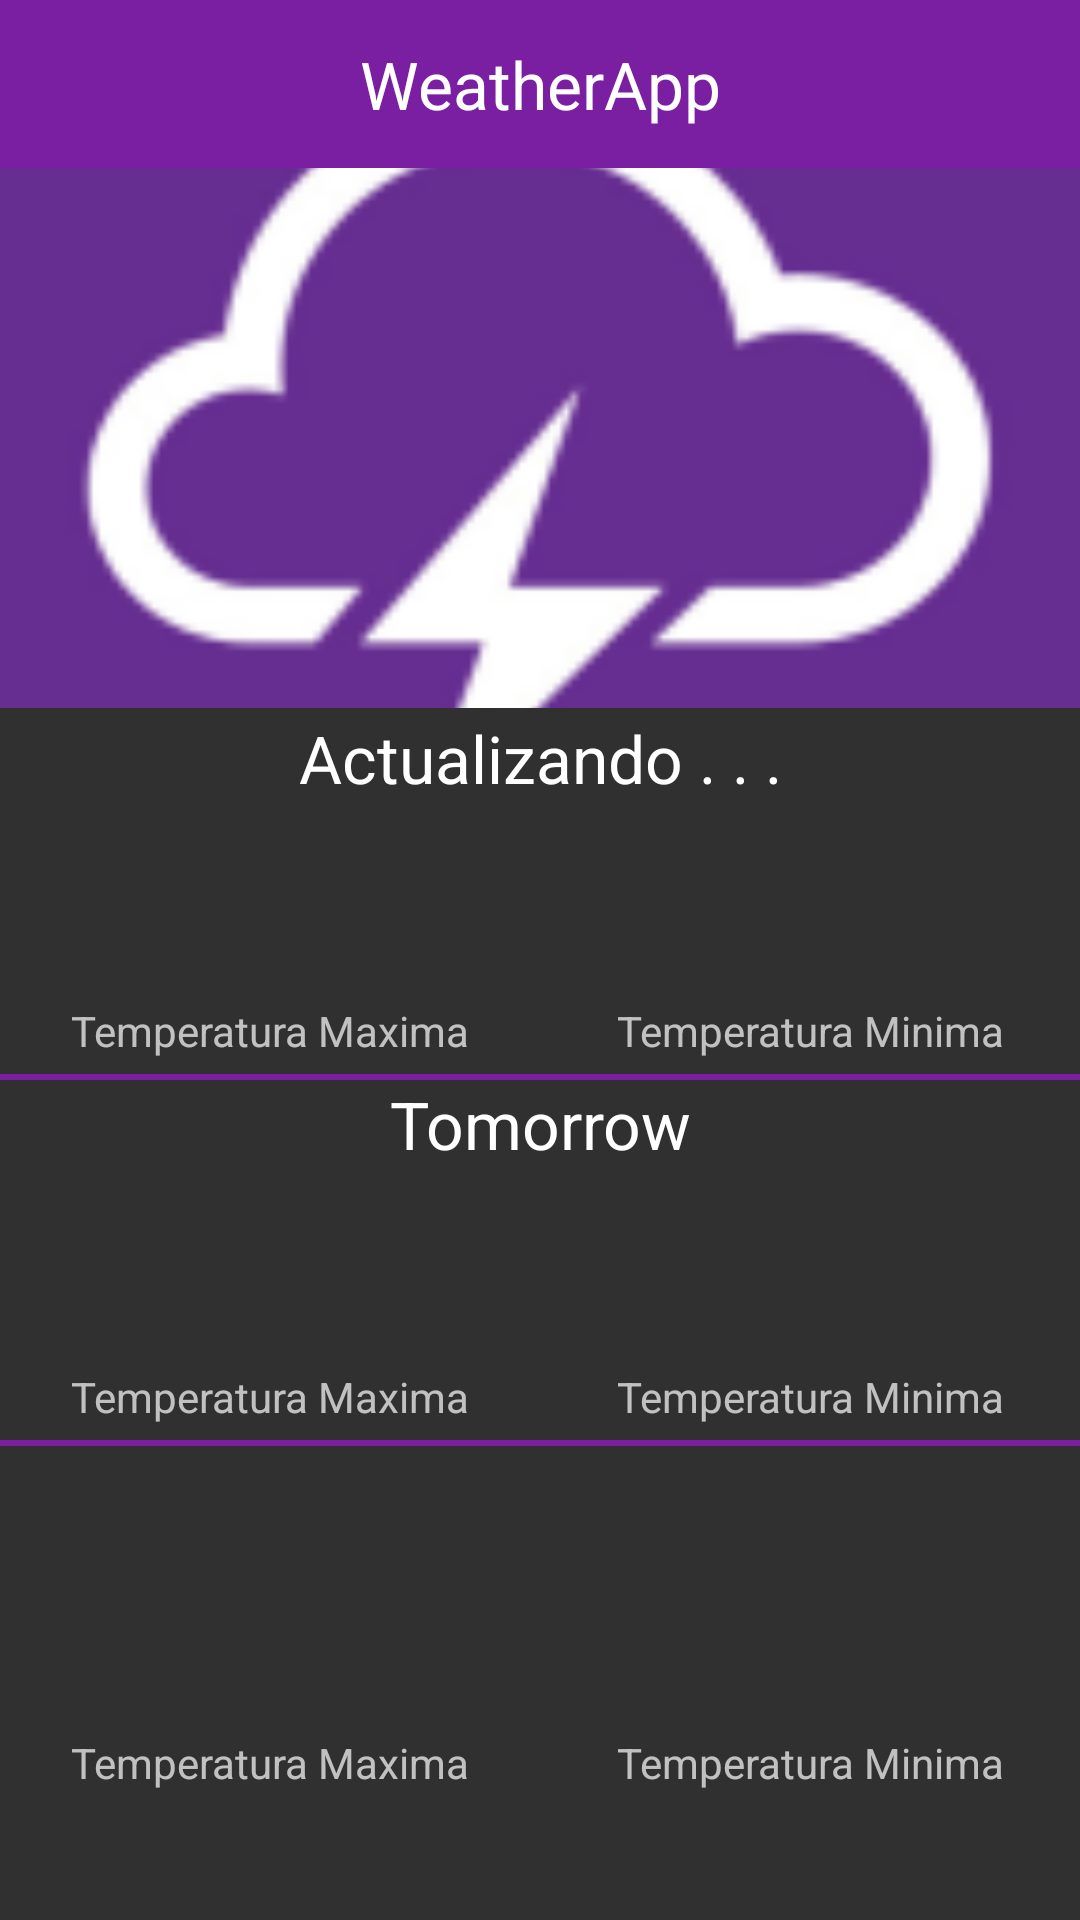

Reconstruct the res/layout file that produces this screen, plus the resources it refers to.
<!-- AndroidManifest.xml: application theme AppTheme -->
<!-- res/layout/activity_city_weather.xml -->
<LinearLayout xmlns:android="http://schemas.android.com/apk/res/android"
    xmlns:app="http://schemas.android.com/apk/res-auto"
    xmlns:tools="http://schemas.android.com/tools"
    android:layout_width="match_parent"
    android:layout_height="match_parent"
    android:orientation="vertical"
    tools:context="andres.dev.com.weatherapp.CityWeather">

    <android.support.v7.widget.Toolbar
        android:id="@+id/toolbar"
        style="@style/Toolbar"
        app:contentInsetStart="0dp">

        <TextView
            android:id="@+id/wh_cityName"
            android:layout_width="match_parent"
            android:layout_height="wrap_content"
            android:layout_gravity="center_horizontal"
            android:layout_marginBottom="10dp"
            android:layout_marginTop="10dp"
            android:gravity="center"
            android:text="@string/app_name"
            android:textAppearance="?android:attr/textAppearanceLarge" />

    </android.support.v7.widget.Toolbar>


    <ImageView
        android:id="@+id/wh_cityImage"
        android:layout_width="match_parent"
        android:layout_height="180dp"
        android:layout_marginBottom="2dp"
        android:scaleType="centerCrop"
        android:src="@mipmap/ic_launcher" />

    <TextView
        android:layout_width="match_parent"
        android:layout_height="wrap_content"
        android:textAppearance="?android:attr/textAppearanceLarge"
        android:text="Actualizando . . ."
        android:gravity="center"
        android:id="@+id/wh_date" />


    <LinearLayout
        android:orientation="horizontal"
        android:layout_width="match_parent"
        android:layout_height="wrap_content"
        android:layout_gravity="center_horizontal"
        android:layout_marginBottom="5dp"
        android:weightSum="2">

        <LinearLayout
            android:orientation="vertical"
            android:layout_width="match_parent"
            android:layout_height="wrap_content"
            android:layout_weight="1">

            <TextView
                android:layout_width="match_parent"
                android:layout_height="wrap_content"
                android:textSize="50dp"
                android:gravity="center"
                android:id="@+id/forecast_today_max" />

            <TextView
                android:layout_width="match_parent"
                android:layout_height="wrap_content"
                android:textAppearance="?android:attr/textAppearanceSmall"
                android:gravity="center"
                android:text="Temperatura Maxima" />

        </LinearLayout>

        <LinearLayout
            android:orientation="vertical"
            android:layout_width="match_parent"
            android:layout_height="wrap_content"
            android:layout_weight="1">

            <TextView
                android:layout_width="match_parent"
                android:layout_height="wrap_content"
                android:textSize="50dp"
                android:gravity="center"
                android:id="@+id/forecast_today_min" />

            <TextView
                android:layout_width="match_parent"
                android:layout_height="wrap_content"
                android:gravity="center"
                android:textAppearance="?android:attr/textAppearanceSmall"
                android:text="Temperatura Minima" />

        </LinearLayout>

    </LinearLayout>

    <LinearLayout
        android:layout_width="match_parent"
        android:layout_height="2dp"
        android:background="@color/primary"></LinearLayout>


    <TextView
        android:layout_width="match_parent"
        android:layout_height="wrap_content"
        android:textAppearance="?android:attr/textAppearanceLarge"
        android:text="Tomorrow"
        android:gravity="center"
        android:id="@+id/tomorrow_date" />

    <LinearLayout
        android:orientation="horizontal"
        android:layout_width="match_parent"
        android:layout_height="wrap_content"
        android:layout_gravity="center_horizontal"
        android:layout_marginBottom="5dp"
        android:weightSum="2">

        <LinearLayout
            android:orientation="vertical"
            android:layout_width="match_parent"
            android:layout_height="wrap_content"
            android:layout_weight="1">

            <TextView
                android:layout_width="match_parent"
                android:layout_height="wrap_content"
                android:textSize="50dp"
                android:gravity="center"
                android:id="@+id/forecast_tomorrow_max" />

            <TextView
                android:layout_width="match_parent"
                android:layout_height="wrap_content"
                android:textAppearance="?android:attr/textAppearanceSmall"
                android:gravity="center"
                android:text="Temperatura Maxima" />

        </LinearLayout>

        <LinearLayout
            android:orientation="vertical"
            android:layout_width="match_parent"
            android:layout_height="wrap_content"
            android:layout_weight="1">

            <TextView
                android:layout_width="match_parent"
                android:layout_height="wrap_content"
                android:textSize="50dp"
                android:gravity="center"
                android:id="@+id/forecast_tomorrow_min" />

            <TextView
                android:layout_width="match_parent"
                android:layout_height="wrap_content"
                android:gravity="center"
                android:textAppearance="?android:attr/textAppearanceSmall"
                android:text="Temperatura Minima" />

        </LinearLayout>

    </LinearLayout>

    <LinearLayout
        android:layout_width="match_parent"
        android:layout_height="2dp"
        android:background="@color/primary"></LinearLayout>

    <TextView
        android:layout_width="match_parent"
        android:layout_height="wrap_content"
        android:textAppearance="?android:attr/textAppearanceLarge"
        android:text=""
        android:gravity="center"
        android:id="@+id/lastday_date" />

    <LinearLayout
        android:orientation="horizontal"
        android:layout_width="match_parent"
        android:layout_height="wrap_content"
        android:layout_gravity="center_horizontal"
        android:layout_marginBottom="5dp"
        android:weightSum="2">

        <LinearLayout
            android:orientation="vertical"
            android:layout_width="match_parent"
            android:layout_height="wrap_content"
            android:layout_weight="1">

            <TextView
                android:layout_width="match_parent"
                android:layout_height="wrap_content"
                android:textSize="50dp"
                android:gravity="center"
                android:id="@+id/forecast_lastday_max" />

            <TextView
                android:layout_width="match_parent"
                android:layout_height="wrap_content"
                android:textAppearance="?android:attr/textAppearanceSmall"
                android:gravity="center"
                android:text="Temperatura Maxima" />

        </LinearLayout>

        <LinearLayout
            android:orientation="vertical"
            android:layout_width="match_parent"
            android:layout_height="wrap_content"
            android:layout_weight="1">

            <TextView
                android:layout_width="match_parent"
                android:layout_height="wrap_content"
                android:textSize="50dp"
                android:gravity="center"
                android:id="@+id/forecast_lastday_min" />

            <TextView
                android:layout_width="match_parent"
                android:layout_height="wrap_content"
                android:gravity="center"
                android:textAppearance="?android:attr/textAppearanceSmall"
                android:text="Temperatura Minima" />

        </LinearLayout>

    </LinearLayout>


</LinearLayout>
<!-- resources referenced by this layout -->
<resources>
  <color name="primary">#7B1FA2</color>
  <!-- mipmap ic_launcher: png bitmap (mipmap-hdpi, 2896 bytes) -->
  <string name="app_name">WeatherApp</string>
  <style name="Toolbar">
          <item name="android:layout_height">wrap_content</item>
          <item name="android:layout_width">match_parent</item>
          <item name="android:minHeight">?attr/actionBarSize</item>
          <item name="android:windowNoTitle">true</item>
          <item name="android:background">@color/primary</item>
      </style>
  <style name="AppTheme" parent="Theme.AppCompat.NoActionBar">
          <item name="colorPrimary">@color/primary</item>
          <item name="colorPrimaryDark">@color/primary_dark</item>
      </style>
  <color name="primary_dark">#9C27B0</color>
</resources>
